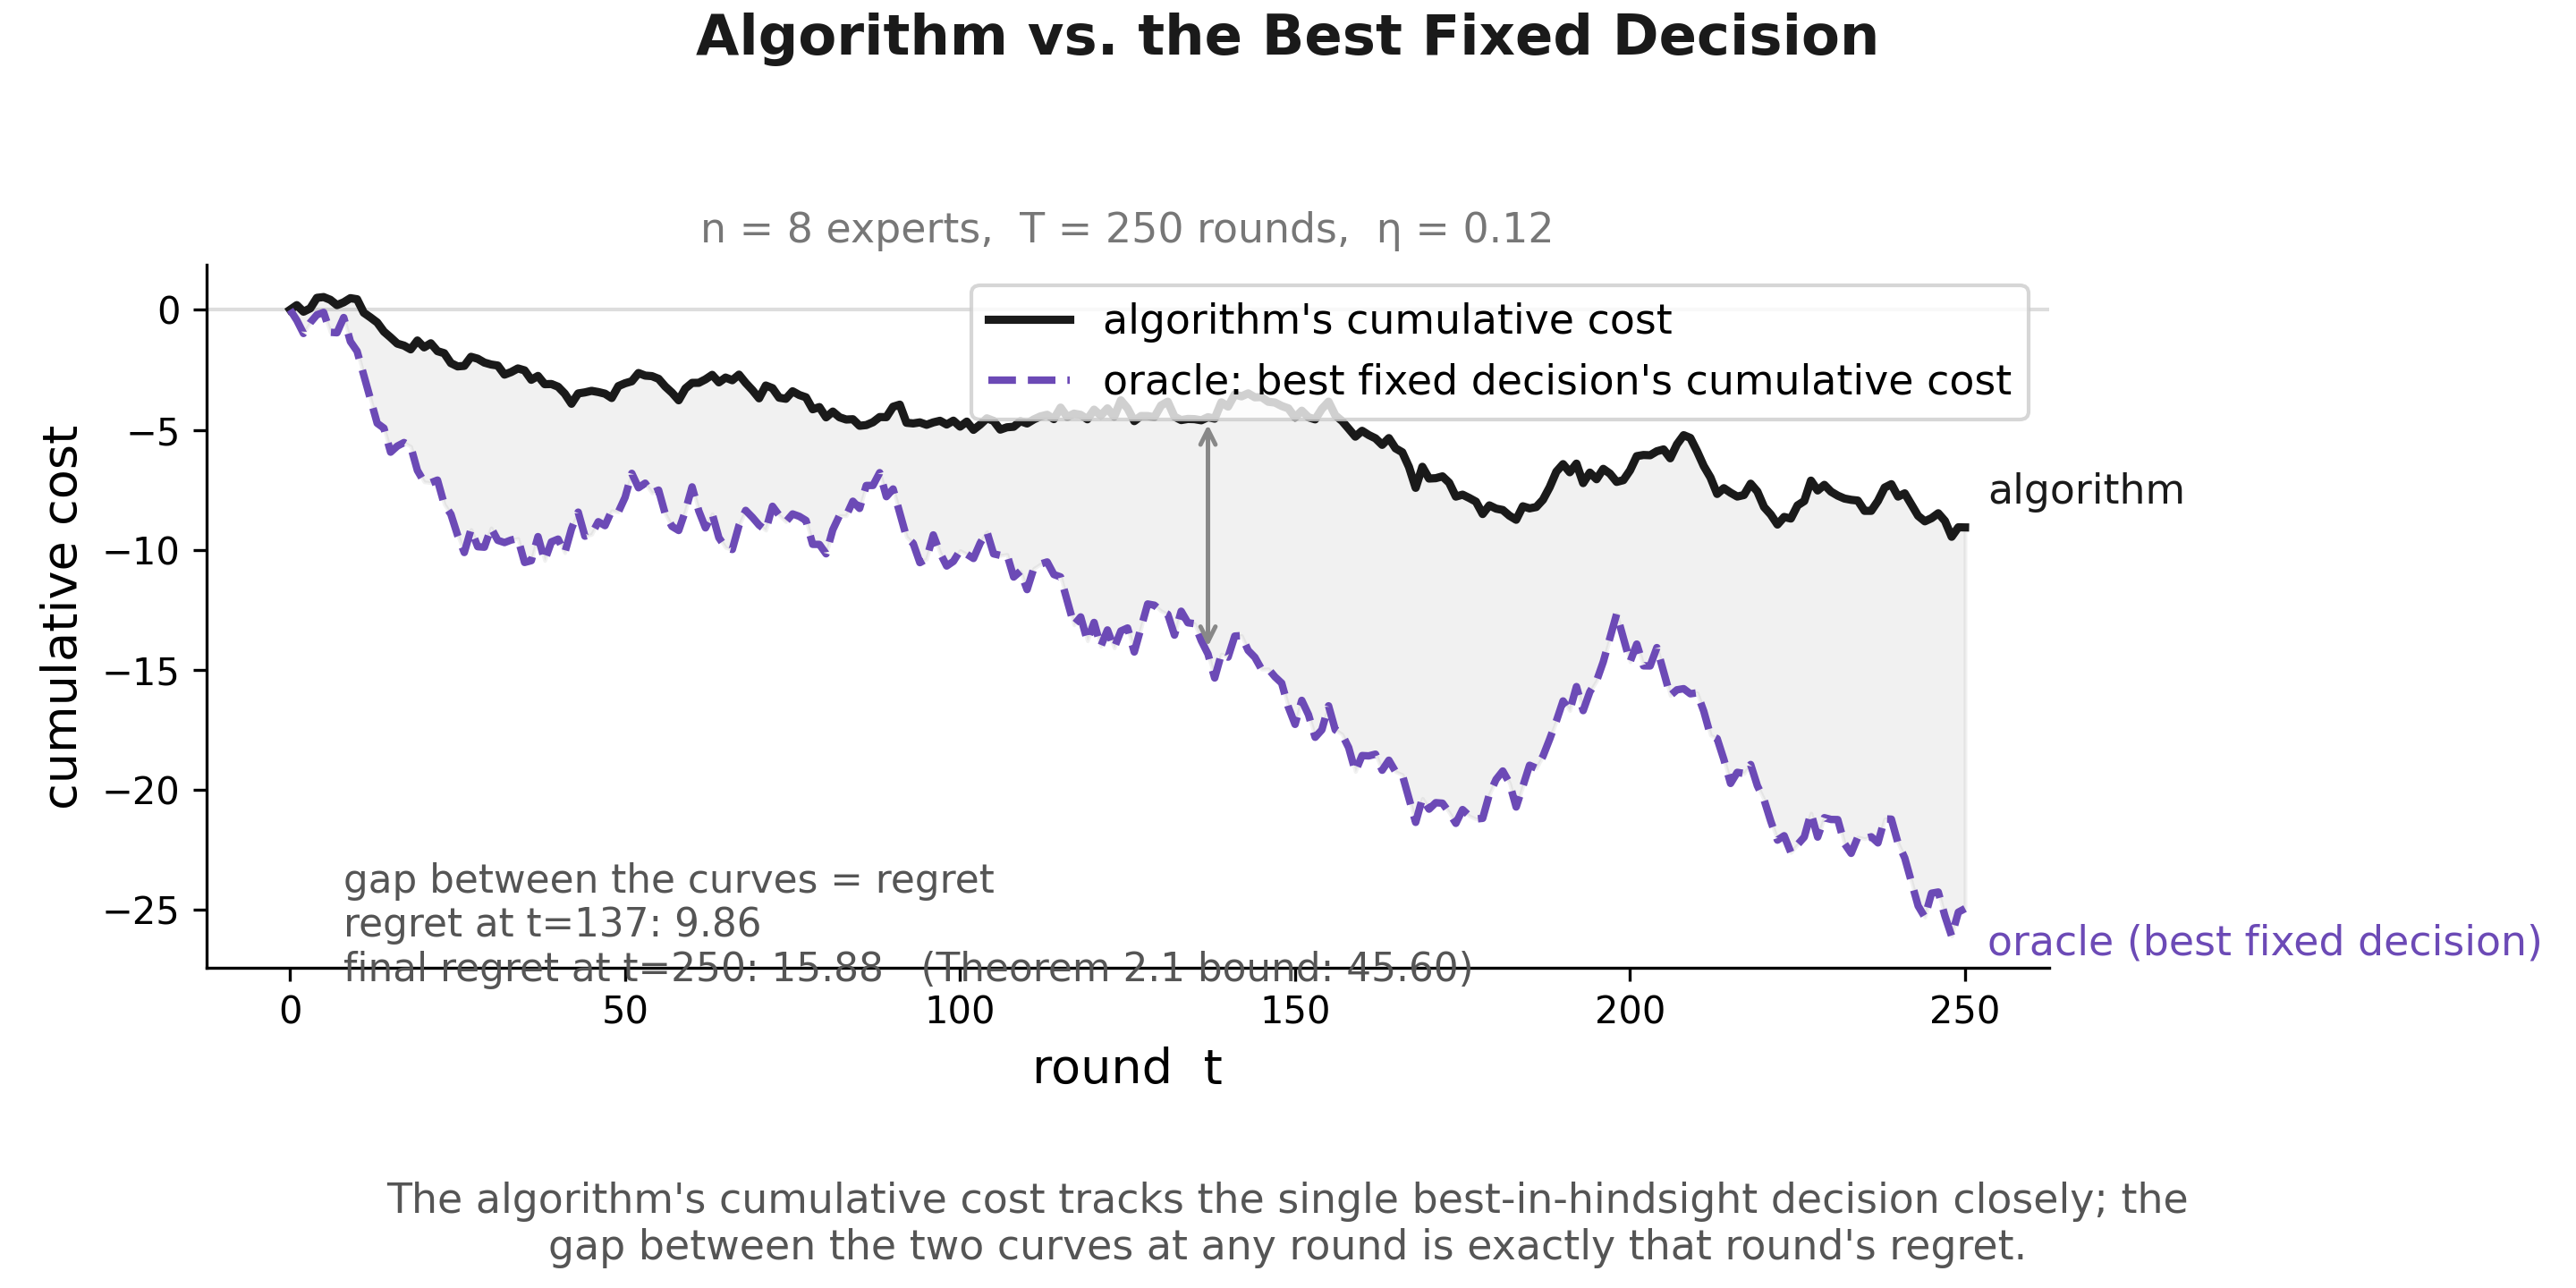

Reproduce this figure in Python.
import matplotlib
matplotlib.use("Agg")
import matplotlib.pyplot as plt
import numpy as np

# Same simulation family as the Sandwich chart (sandwich_plot.py): n=8, T=250, eta=0.12,
# per-expert bias + noise, clipped to [-1,1] -- so the two charts describe one consistent story.
rng = np.random.default_rng(7)
n, T, eta = 8, 250, 0.12
biases = rng.uniform(-0.03, 0.03, n)
costs = biases[:, None] + rng.normal(0, 1, (n, T)) * 0.9
costs = np.clip(costs, -1, 1)

w = np.ones(n)
alg_cum = [0.0]          # algorithm's cumulative cost, round by round
expert_cum = np.zeros(n)  # each fixed decision's own cumulative cost, round by round
expert_cum_history = [expert_cum.copy()]

for t in range(T):
    p = w / w.sum()
    m = costs[:, t]
    alg_cum.append(alg_cum[-1] + (p * m).sum())
    expert_cum = expert_cum + m
    expert_cum_history.append(expert_cum.copy())
    w = w * (1 - eta * m)

expert_cum_history = np.array(expert_cum_history)     # (T+1, n)
alg_cum = np.array(alg_cum)                            # (T+1,)

# The oracle: the ONE fixed decision that is best at t=T, tracked from round 0 --
# not "whichever expert happens to be lowest at each round" (that's a different, invalid quantity).
best_i = expert_cum_history[-1].argmin()
oracle_cum = expert_cum_history[:, best_i]

rounds = np.arange(T + 1)
regret = alg_cum - oracle_cum

black = "#1a1a1a"
purple = "#6C4AB6"

fig, ax = plt.subplots(figsize=(9.6, 4.8), dpi=300)

ax.plot(rounds, alg_cum, color=black, lw=2.2, label="algorithm's cumulative cost")
ax.plot(rounds, oracle_cum, color=purple, lw=2, ls="--",
         label="oracle: best fixed decision's cumulative cost")
ax.fill_between(rounds, alg_cum, oracle_cum, color=black, alpha=0.06)

# direct end-of-line labels instead of relying on the legend alone
ax.annotate("algorithm", xy=(T, alg_cum[-1]), xytext=(6, 4), textcoords="offset points",
            fontsize=11, color=black, va="bottom")
ax.annotate("oracle (best fixed decision)", xy=(T, oracle_cum[-1]), xytext=(6, -4),
            textcoords="offset points", fontsize=11, color=purple, va="top")

# mark the gap = regret at one round, with a small double-headed arrow only (no text attached,
# so it can't collide with either curve) -- the numbers go in a fixed, empty corner instead
mid_t = int(T * 0.55)
y_alg_mid = alg_cum[mid_t]
y_oracle_mid = oracle_cum[mid_t]
ax.annotate(
    "",
    xy=(mid_t, y_alg_mid), xytext=(mid_t, y_oracle_mid),
    arrowprops=dict(arrowstyle="<->", color="#888888", lw=1.2),
)

# empty lower-left region for both curves at this seed -- safe for a text block
ax.text(8, -23,
        f"gap between the curves = regret\n"
        f"regret at t={mid_t}: {alg_cum[mid_t]-oracle_cum[mid_t]:.2f}\n"
        f"final regret at t={T}: {regret[-1]:.2f}   (Theorem 2.1 bound: {2*np.sqrt(T*np.log(n)):.2f})",
        fontsize=10.5, color="#555555", va="top", ha="left")

ax.set_xlabel("round  t", fontsize=13)
ax.set_ylabel("cumulative cost", fontsize=13)
ax.set_title("n = 8 experts,  T = 250 rounds,  η = 0.12", fontsize=11, color="#777777")
fig.suptitle("Algorithm vs. the Best Fixed Decision", fontsize=15, color=black, fontweight="bold", y=0.99)
ax.legend(loc="upper right", fontsize=11, frameon=True)
ax.spines["top"].set_visible(False)
ax.spines["right"].set_visible(False)
ax.tick_params(labelsize=10)
ax.axhline(0, color="#dddddd", lw=1, zorder=0)

fig.tight_layout(rect=[0, 0.12, 1, 0.94])
fig.text(0.5, 0.015,
    "The algorithm's cumulative cost tracks the single best-in-hindsight decision closely; the\n"
    "gap between the two curves at any round is exactly that round's regret.",
    ha="center", va="bottom", fontsize=11, color="#555555")
fig.savefig("/home/claude/mw_deck/oracle_plot.png", dpi=300, facecolor="white")
print(f"best fixed decision (oracle) index: {best_i}")
print(f"algorithm final cumulative cost: {alg_cum[-1]:.2f}")
print(f"oracle final cumulative cost:    {oracle_cum[-1]:.2f}")
print(f"final regret:                    {regret[-1]:.2f}")
print(f"Theorem 2.1 bound (2*sqrt(T ln n)): {2*np.sqrt(T*np.log(n)):.2f}")
print("saved oracle_plot.png")
